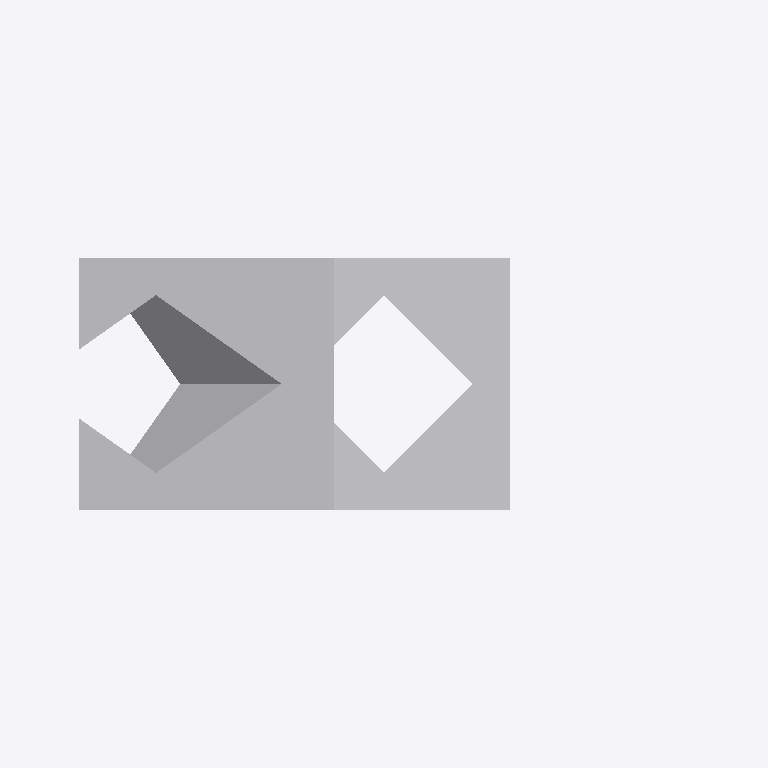
Plan cut of the same IFC building model at storey 'My Storey' (level 0.00 m, cut at 1.40 m), seen from above with north up, elements coloured by IFC class: 2 other elements (light grey). Cut surfaces are drawn darker.
Extent 0.9 m × 0.3 m × 2.1 m (x, y, z). Storeys (1): My Storey at 0.00 m. Elements (2): 2 IfcBuildingElementProxy.

HEADER;
FILE_DESCRIPTION(('ViewDefinition[DesignTransferView]'),'2;1');
FILE_NAME('Extrusions_Void_InnerBoundary_02.ifc','2022-04-25T20:48:08-05:00',(),(),'IfcOpenShell v0.7.0-883b8a52','BlenderBIM 0.0.220315','Nobody');
FILE_SCHEMA(('IFC4'));
ENDSEC;
DATA;
#1=IFCPROJECT('0DRH7$CGj4yhKV77Zbb7qn',$,'My Project',$,$,$,$,(#19,#25),#14);
#29=IFCSITE('1qewP7h1DCpfJirf58hBez',$,'My Site',$,$,#52,$,$,$,$,$,$,$,$);
#35=IFCBUILDING('0NRsYNfjH3kg9rP$DL1Ux9',$,'My Building',$,$,#58,$,$,$,$,$,$);
#41=IFCBUILDINGSTOREY('3K98HxtXT8ReiJfIU8mnPz',$,'My Storey',$,$,#64,$,$,$,$);
#102=IFCBUILDINGELEMENTPROXY('3FZLh_LATF8f7vnlE2OtjD',$,'Generic Models 3:Generic Models 1:15431',$,$,#177,#146,$,.COMPLEX.);
#65=IFCBUILDINGELEMENTPROXY('3Ux7GZSRL1ig4ieXsmHx8p',$,'Generic Models 2:Generic Models 1:15315',$,$,#151,#101,$,.COMPLEX.);
ENDSEC;
